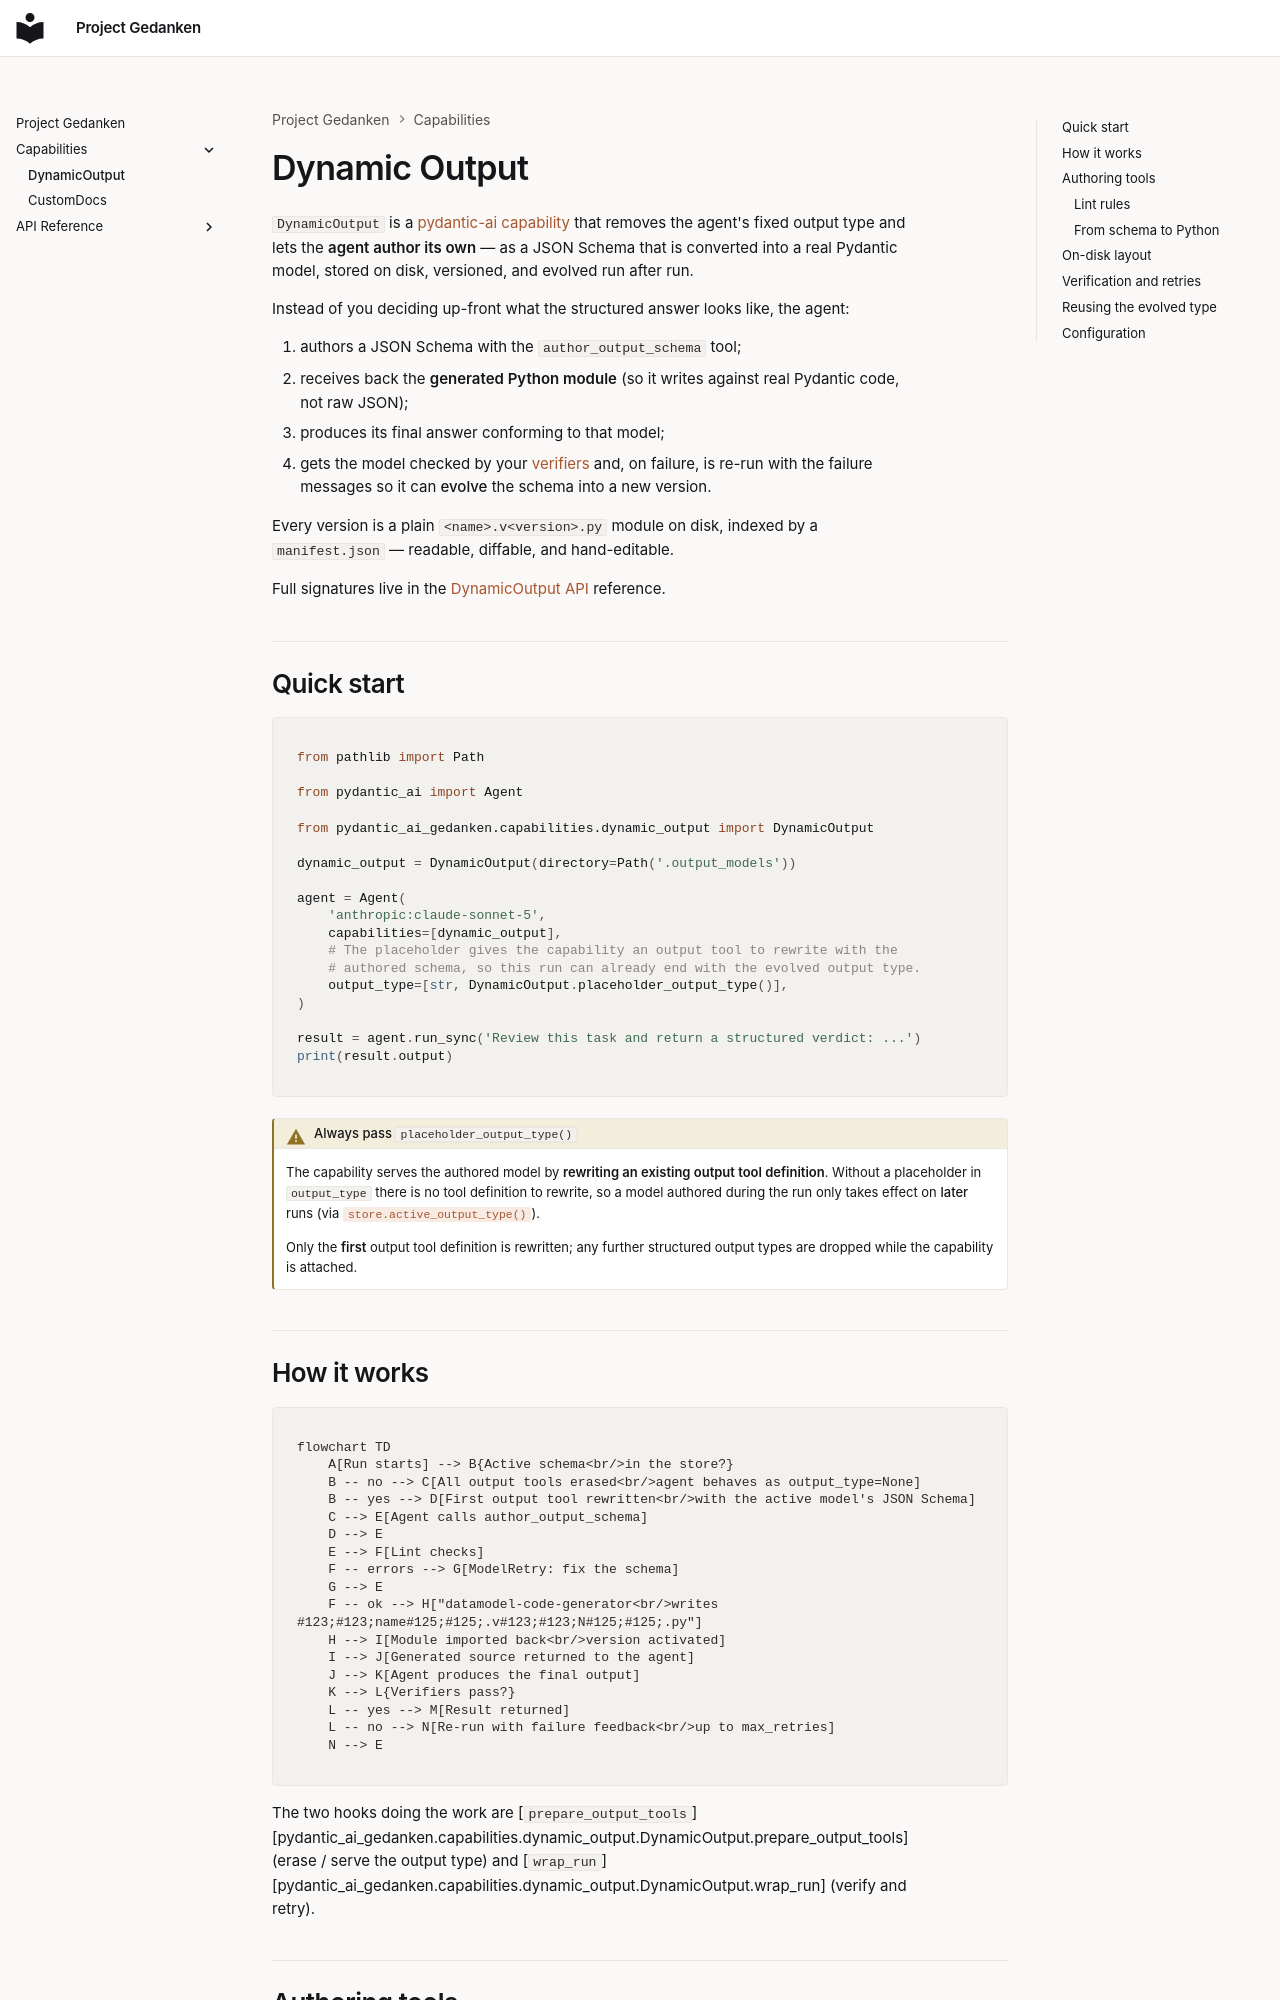

repository: victor-camargo/pydantic-ai-gedanken · page: capabilities/dynamic_output/index.html · generator: mkdocs

# Dynamic Output

`DynamicOutput` is a [pydantic-ai capability](https://pydantic.dev/docs/ai/capabilities/overview/) that removes the agent's fixed
output type and lets the **agent author its own** — as a JSON Schema that is converted into a real
Pydantic model, stored on disk, versioned, and evolved run after run.

Instead of you deciding up-front what the structured answer looks like, the agent:

1. authors a JSON Schema with the `author_output_schema` tool;
2. receives back the **generated Python module** (so it writes against real Pydantic code, not raw JSON);
3. produces its final answer conforming to that model;
4. gets the model checked by your [verifiers](#verification-and-retries) and, on failure, is re-run with
   the failure messages so it can *evolve* the schema into a new version.

Every version is a plain `<name>.v<version>.py` module on disk, indexed by a `manifest.json` — readable,
diffable, and hand-editable.

Full signatures live in the [DynamicOutput API](../api_reference/dynamic_output.md) reference.

## Quick start

```python
from pathlib import Path

from pydantic_ai import Agent

from pydantic_ai_gedanken.capabilities.dynamic_output import DynamicOutput

dynamic_output = DynamicOutput(directory=Path('.output_models'))

agent = Agent(
    'anthropic:claude-sonnet-5',
    capabilities=[dynamic_output],
    # The placeholder gives the capability an output tool to rewrite with the
    # authored schema, so this run can already end with the evolved output type.
    output_type=[str, DynamicOutput.placeholder_output_type()],
)

result = agent.run_sync('Review this task and return a structured verdict: ...')
print(result.output)
```

!!! warning "Always pass `placeholder_output_type()`"
    The capability serves the authored model by **rewriting an existing output tool definition**. Without
    a placeholder in `output_type` there is no tool definition to rewrite, so a model authored during the
    run only takes effect on *later* runs (via [`store.active_output_type()`](#reusing-the-evolved-type)).

    Only the **first** output tool definition is rewritten; any further structured output types are dropped
    while the capability is attached.
